16-way image classification set "Train" from GitHub (AmbiTyga/Bio-VI-BERT); label vocabulary: Ascaris lumbricoides, Cryptosporidium sp, Cyclospora cayetanensis, Dibothriocephalus latus, Echinococcus granulosus, Entamoeba histolytica, Enterobius vermicularis, Giardia duodenalis, Hymenolepis spp, Plasmodium falciparum, Plasmodium knowlesi, Plasmodium malariae, Plasmodium ovale, Plasmodium vivax, Sarcocystis sp, Trichuris trichuria.

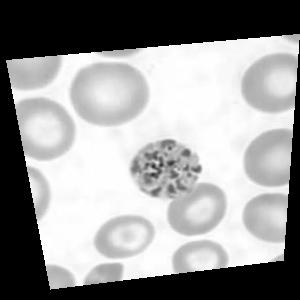
Label: Plasmodium malariae

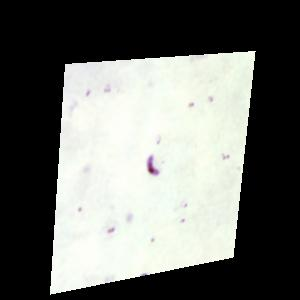
Label: Plasmodium falciparum

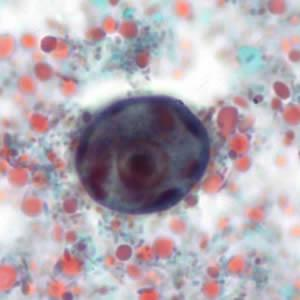
Label: Entamoeba histolytica

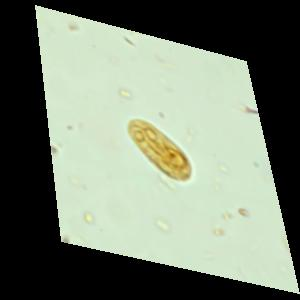
Label: Giardia duodenalis

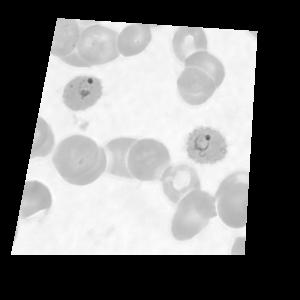
Label: Plasmodium ovale

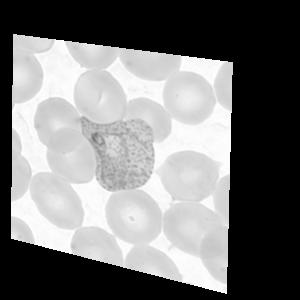
Label: Plasmodium vivax
